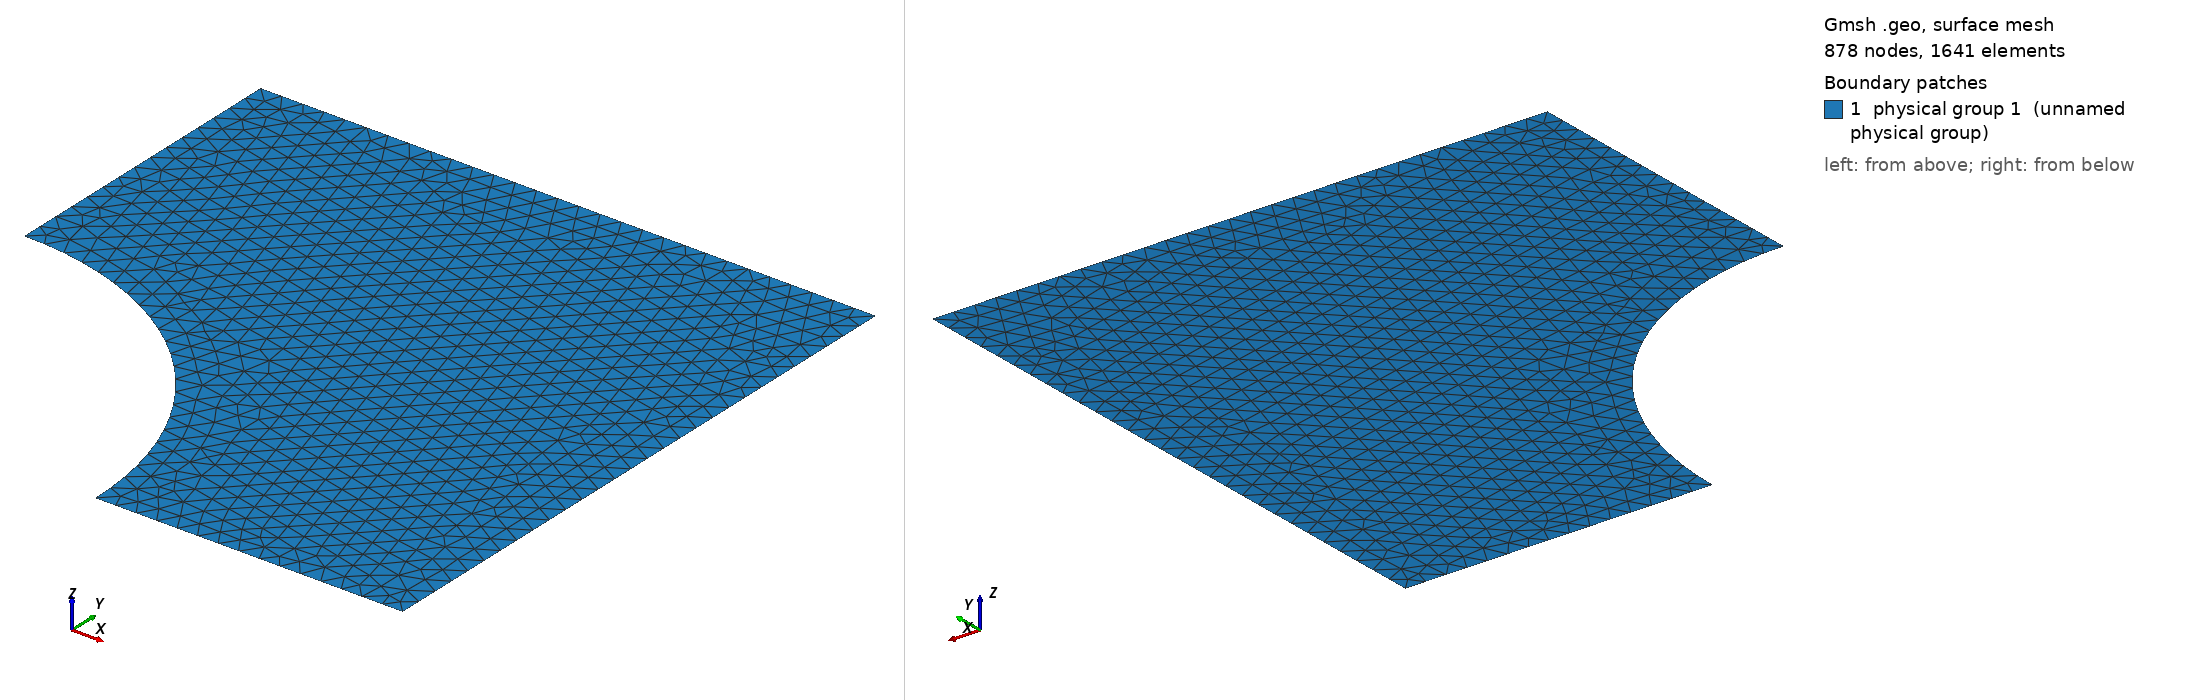

Gmsh geometry script, surface-meshed: 878 nodes, 1641 surface elements. Boundary patches (legend numbers): 1 physical group 1 (unnamed physical group). Left view from above one corner, right view from below the opposite corner. Legend entries are the model's physical surfaces. The drawing asked Gmsh for element sizes between 1% and 20% of the model's largest extent; the script's own settings can give other sizes.

=== PlateHole_4.geo (drawn) ===
h  = 0.07;
lx = 2;
ly = 2;
r  = 1;

Point(1) = {0,0,0,h};
Point(2) = {r,0,0,h};
Point(3) = {lx,0,0,h};
Point(4) = {lx,ly,0,h};
Point(5) = {0,ly,0,h};
Point(6) = {0,r,0,h};

Circle(1) = {6,1,2};
Line(2) = {2,3};
Line(3) = {3,4};
Line(4) = {4,5};
Line(5) = {5,6};

Line Loop(1) = {1,2,3,4,5};

Plane Surface(1) = {1};
Physical Surface(1) = {1};
